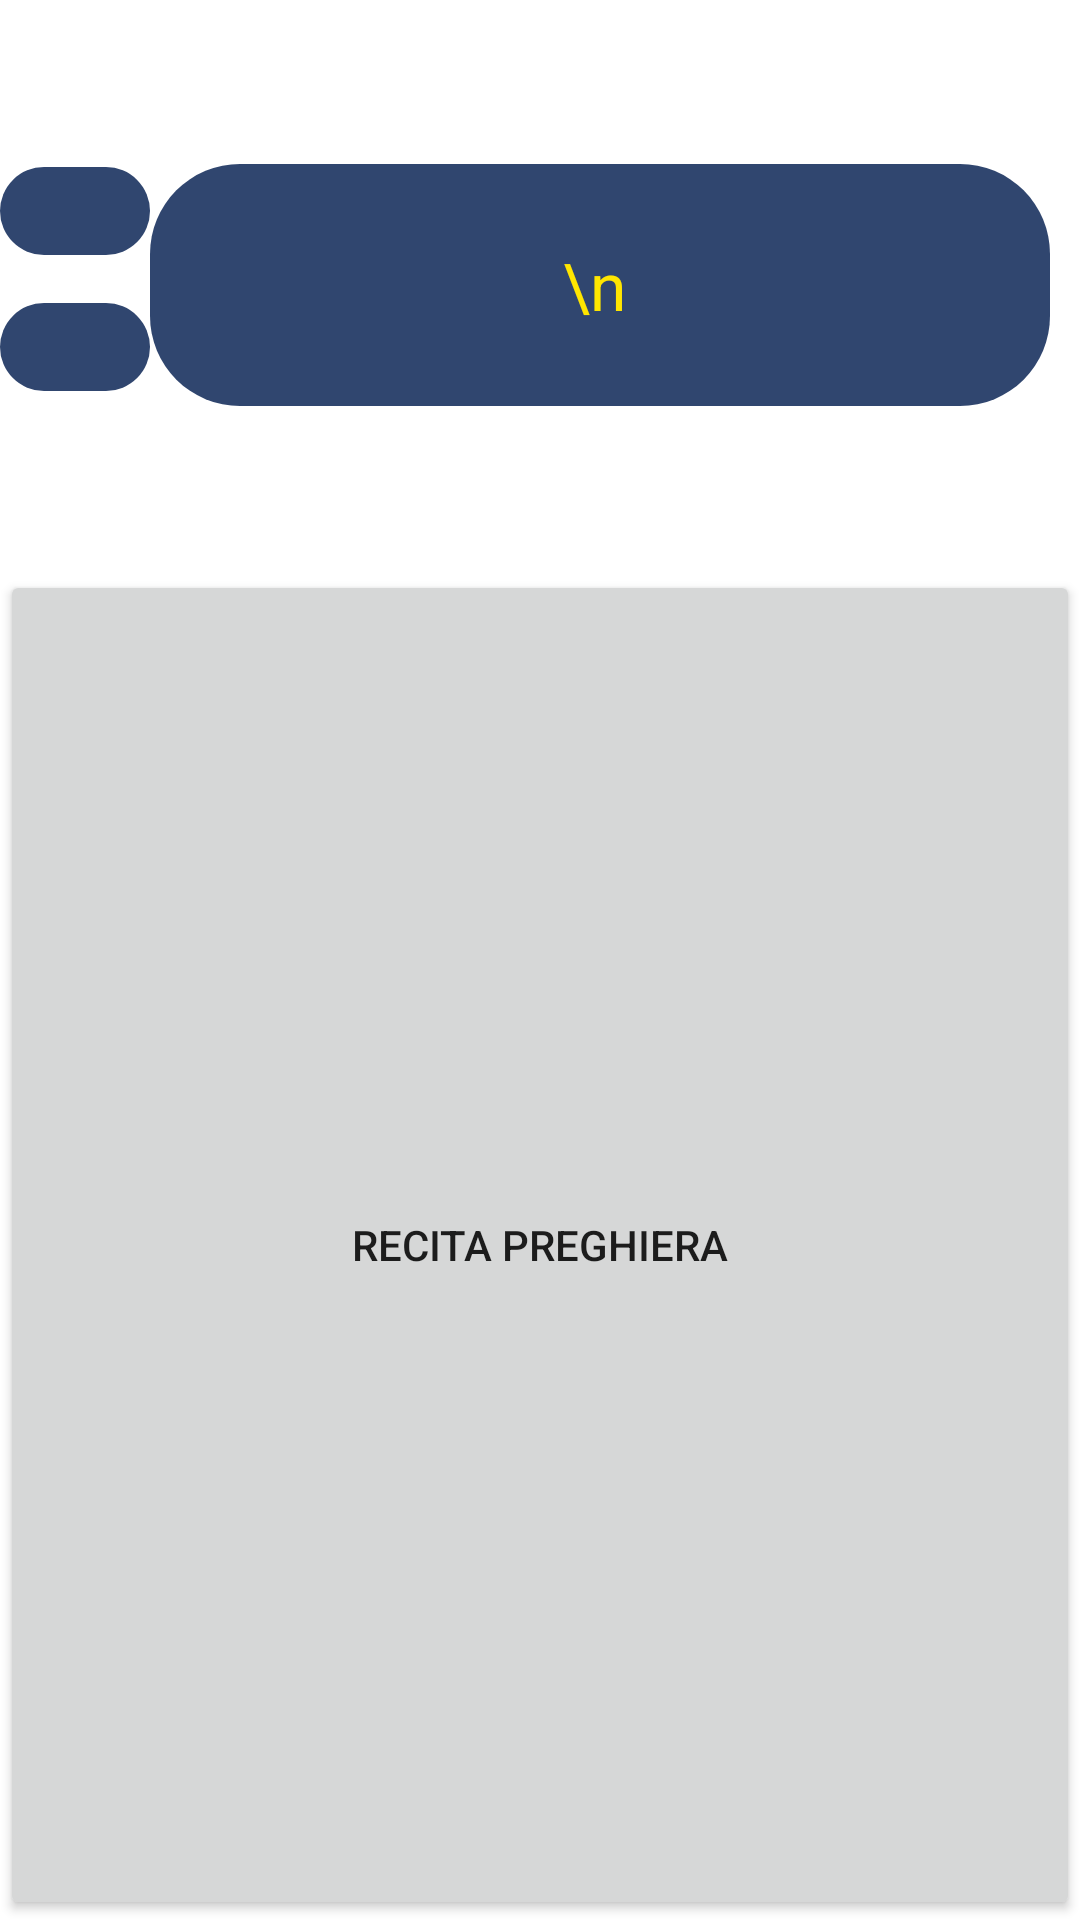

Layout XML and referenced resources for this Android screen:
<!-- AndroidManifest.xml: application theme Theme.MyRosarioPrayer -->
<!-- res/layout/fragment_rv01.xml -->
<?xml version="1.0" encoding="utf-8"?>
<androidx.constraintlayout.widget.ConstraintLayout
        xmlns:android="http://schemas.android.com/apk/res/android"
        xmlns:app="http://schemas.android.com/apk/res-auto"
        xmlns:tools="http://schemas.android.com/tools"
        android:layout_width="match_parent"
        android:layout_height="match_parent"
        tools:context=".Rv01Fragment">

    <TextView
            android:id="@+id/textview_second"
            android:layout_width="wrap_content"
            android:layout_height="wrap_content"
            android:gravity="center_vertical|center_horizontal"
            android:inputType="textMultiLine"
            android:overScrollMode="always"
            android:scrollbarStyle="insideInset"
            android:scrollbars="vertical"
            android:lines="3"
            android:minWidth="300dp"
            android:textAppearance="?android:attr/textAppearanceLarge"
            android:scrollHorizontally="false"
            android:text="\n"

            android:background="@drawable/rounded_corner"
            android:textColor="#FFE600"

            app:layout_constraintTop_toTopOf="parent"
            app:layout_constraintStart_toStartOf="parent"
            app:layout_constraintEnd_toEndOf="parent"
            app:layout_constraintBottom_toTopOf="@id/button_second_action"
            android:layout_marginStart="40dp"
    />

    <TextView
            android:id="@+id/textview_signal_decina"
            android:layout_width="50dp"
            android:layout_height="wrap_content"
            android:gravity="center_vertical|center_horizontal"
            android:lines="1"
            android:textAppearance="?android:attr/textAppearanceLarge"
            android:text=""
            android:background="@drawable/rounded_corner"
            android:textColor="#FFE600"
            app:layout_constraintTop_toTopOf="@id/button_second_action"
            app:layout_constraintStart_toStartOf="@id/textview_signal_decina"
            app:layout_constraintEnd_toEndOf="parent"
            app:layout_constraintBottom_toTopOf="parent"
            android:layout_marginTop="41dp"
    />

    <TextView
            android:id="@+id/textview_signal_mistery"
            android:layout_width="50dp"
            android:layout_height="wrap_content"
            android:gravity="center_vertical|center_horizontal"
            android:lines="1"
            android:textAppearance="?android:attr/textAppearanceLarge"
            android:text=""
            android:background="@drawable/rounded_corner"
            android:textColor="#FFE600"
            app:layout_constraintTop_toTopOf="parent"
            app:layout_constraintStart_toStartOf="@id/textview_signal_mistery"
            app:layout_constraintEnd_toEndOf="parent"
            app:layout_constraintBottom_toTopOf="@id/textview_signal_decina"
            android:layout_marginTop="40dp"
    />


    <Button
            android:id="@+id/button_second_action"
            android:layout_width="match_parent"
            android:layout_height="wrap_content"
            android:minHeight="450dp"
            android:text="@string/pray"
            app:layout_constraintTop_toBottomOf="@id/button_second_action"
            app:layout_constraintStart_toStartOf="parent"
            app:layout_constraintEnd_toEndOf="parent"
            app:layout_constraintBottom_toBottomOf="parent"
            app:layout_constraintVertical_bias="1.0"
    />

</androidx.constraintlayout.widget.ConstraintLayout>
<!-- resources referenced by this layout -->
<resources>
  <!-- drawable rounded_corner (drawable) -->
  <?xml version="1.0" encoding="utf-8"?>
  <shape xmlns:android="http://schemas.android.com/apk/res/android" >
      <solid android:color="#30466F" />
      <corners android:radius="30dp" />
  </shape>
  <string name="pray">Recita preghiera</string>
  <style name="Theme.MyRosarioPrayer" parent="Theme.MaterialComponents.DayNight.DarkActionBar">
          
          <item name="colorPrimary">@color/purple_500</item>
          <item name="colorPrimaryVariant">@color/purple_700</item>
          <item name="colorOnPrimary">@color/white</item>
          
          <item name="colorSecondary">@color/teal_200</item>
          <item name="colorSecondaryVariant">@color/teal_700</item>
          <item name="colorOnSecondary">@color/black</item>
          
          
          
      </style>
  <!-- not gathered from this repository: default colours our renderer supplied (Android Studio template values) -->
  <color name="purple_500">#FF6200EE</color>
  <color name="purple_700">#FF3700B3</color>
  <color name="teal_200">#FF03DAC5</color>
  <color name="teal_700">#FF018786</color>
  <color name="black">#FF000000</color>
  <color name="white">#FFFFFFFF</color>
</resources>
